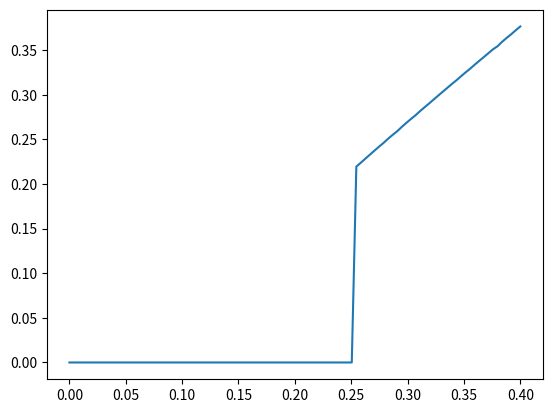

Reproduce this figure in Python.
from __future__ import print_function

import scipy.integrate as integrate
import scipy.special as special

import math
import numpy as np
import sys
import matplotlib.pyplot as plt


def f(E, k_b, T):
    if E/(k_b*T) > 1.0e3:
       return 0.0
    elif E/(k_b*T) < -1.0e3:
       return 1.0
    else:
       return 1.0/(np.exp(E/(k_b*T))+ 1.0)



def I_qp(z,V):
    """ I_qp we wish to integrate """
    e=1.0#1.6022e-19
    h_bar=1.0#6.582e-16
    T_lr=1.0e-5
    V_k=-1.0e-5
    delta=0.1#2.4e-4
    k_b=8.61733e-5
    T=4.0/11604.525
    h_bar_WD=300.0/11604.525
    N_l0=1.0/(V_k*np.log(delta/(h_bar_WD*2.0)))
    N_r0=1.0/(V_k*np.log(delta/(h_bar_WD*2.0)))
    

    E_k= z/(1-z**2)
    
    if (E_k-e*V)**2 > delta**2 and E_k**2 > delta**2:
            I_qp_i=np.absolute(E_k-e*V)*np.absolute(E_k)*(1+z**2)\
                     /(np.sqrt((E_k-e*V)**2 - delta**2)*np.sqrt(E_k**2 - delta**2)*(1- z**2)**2)*\
                       (f(E_k - e*V, k_b, T) - f(E_k, k_b, T))
            #print (f(E_k - e*V, k_b, T) - f(E_k, k_b, T))
            #print(I_qp_i)
    else:
            I_qp_i=0
            #print(I_qp_i)
    return I_qp_i


#def I_1():


#def I_2():



#def I_J():


#def I_toatal():


"""def trap(a, b, I_qp, N, V):
    #do a trapezoid integration by breaking up the domain [a,b] into N
    #slabs 
    xedge = np.linspace(a, b, N+1)

    integral = 0.0

    for n in range(N):
        integral += 0.5*(xedge[n+1] - xedge[n])*(I_qp(xedge[n], V) + I_qp(xedge[n+1], V))

    return integral



def simp(a, b, I_qp, N, V):
    #  do a Simpson's integration by breaking up the domain [a,b] into N
    #slabs.  Note: N must be even, because we do a pair at a time 

    xedge = np.linspace(a, b, N+1)

    integral = 0.0

    if not N%2 == 0:
        sys.exit("ERROR: N must be even")

    delta = (xedge[1] - xedge[0])
    #print(delta)
    for n in range(0, N, 2):
        integral += (1.0/3.0)*delta*(I_qp(xedge[n],V) +
                                     4.0*I_qp(xedge[n+1],V) +
                                     I_qp(xedge[n+2],V))
    #print(integral)
    return integral"""




if __name__ == "__main__":

    """ loop over a number of resolutions and output the error """
    a=-1.0
    b=1.0
    
    e=1.0#1.6022e-19
    T_lr=1.0
    V_k=-1.0
    delta=2.4e-4
    k_b=8.61733e-5
    T=4.0/11604.525
    h_bar_WD=300.0/11604.525
    N_l0=1.0/(V_k*np.log(delta/(h_bar_WD*2.0)))
    N_r0=1.0/(V_k*np.log(delta/(h_bar_WD*2.0)))


    I=np.zeros((100), dtype=np.float64)
    V=np.linspace(0.0, 0.4, 100)
    #print (V)
    i=0
    #print(i)
    for V_i in V:
        N=20000
        #print(N)
        
        I[i], err = integrate.quad(lambda z:I_qp(z, V_i), a,b)      #simp(a, b, I_qp, N, V_i)
        i +=1
        
    #print (I)

    plt.plot(V, I)


    plt.savefig("I_V.png", dpi=300)
